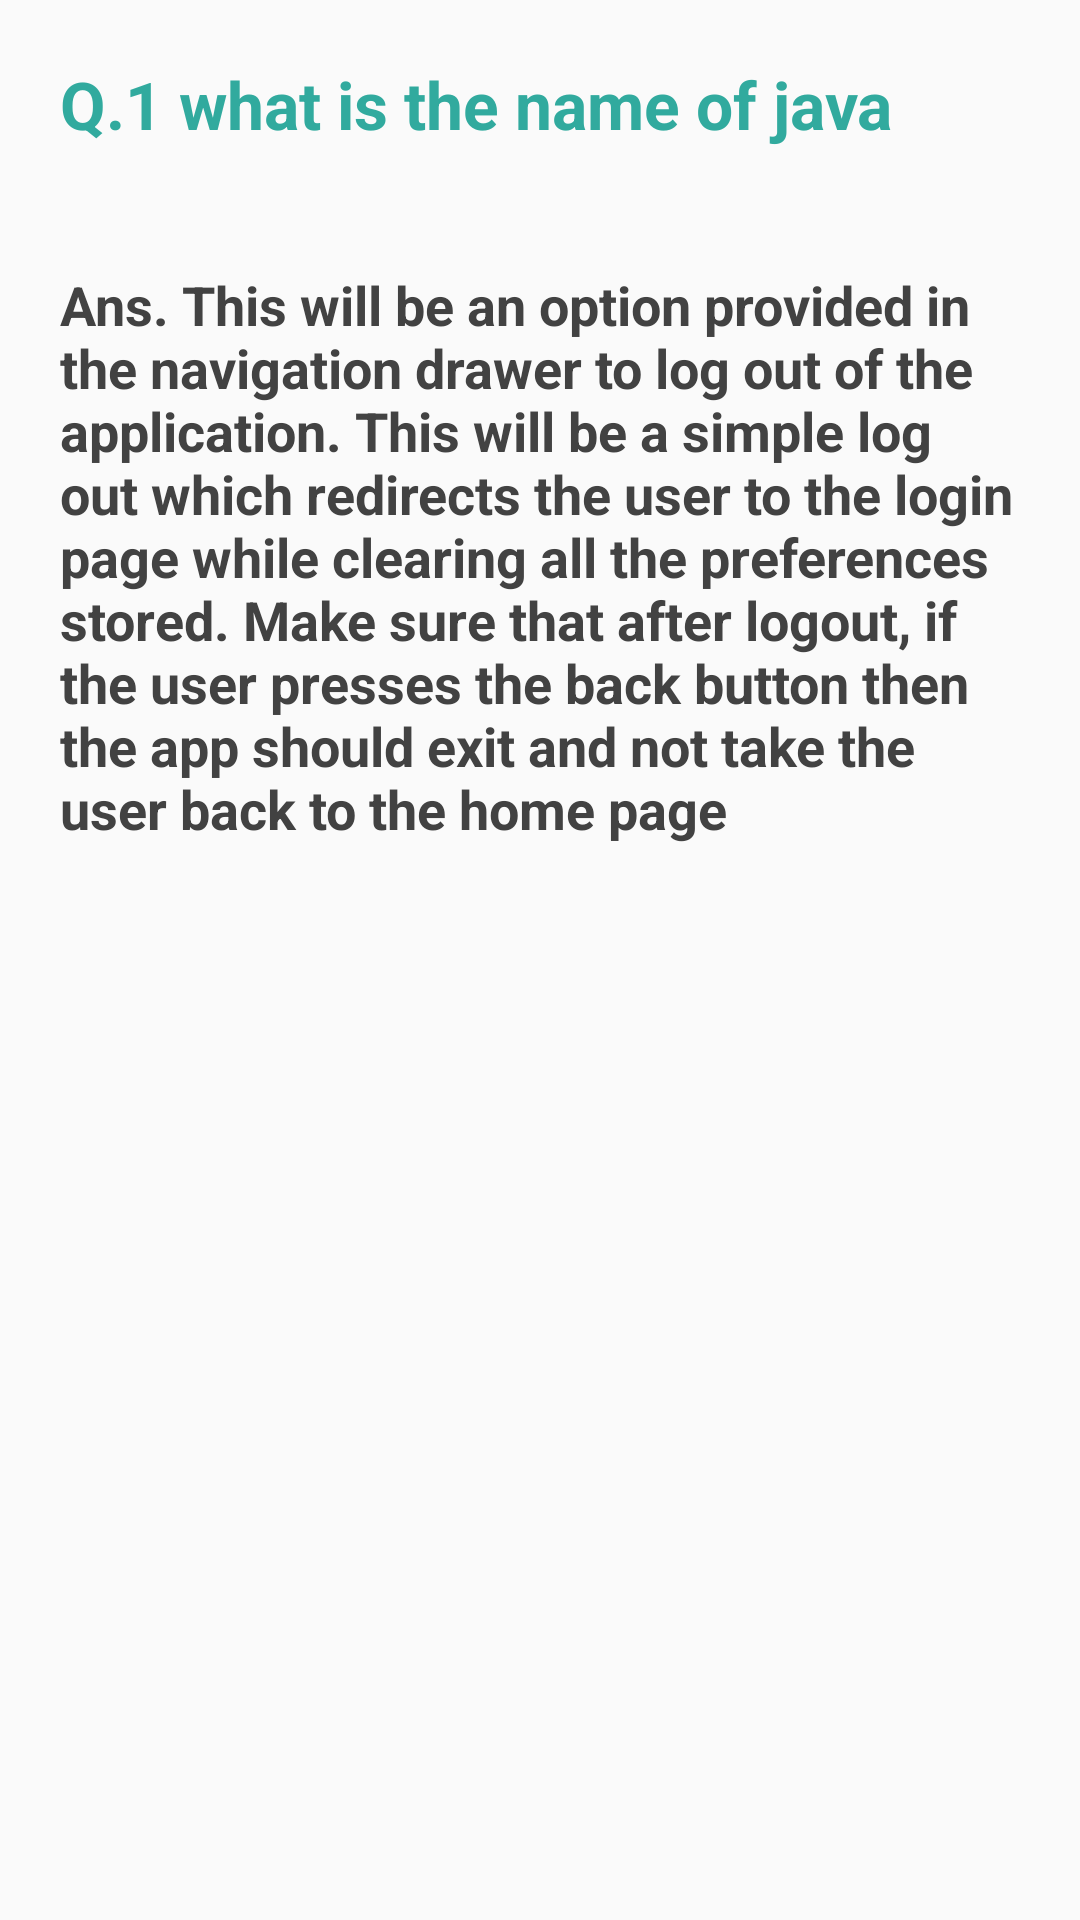

Reconstruct the res/layout file that produces this screen, plus the resources it refers to.
<!-- AndroidManifest.xml: application theme AppTheme -->
<!-- res/layout/single_row_faqs_recycler.xml -->
<?xml version="1.0" encoding="utf-8"?>
<RelativeLayout
    xmlns:android="http://schemas.android.com/apk/res/android" android:layout_width="match_parent"
    android:layout_height="wrap_content">

    <TextView
        android:layout_width="match_parent"
        android:layout_height="wrap_content"
        android:text="Q.1 what is the name of java"
        android:textSize="22sp"
        android:textColor="@color/colorAccent"
        android:textStyle="bold"
        android:padding="10dp"
        android:id="@+id/txtQuesiton"
        android:layout_margin="10dp"

        />

    <TextView
        android:id="@+id/txtAnswer"
        android:layout_width="match_parent"
        android:layout_height="wrap_content"
        android:layout_below="@id/txtQuesiton"
        android:text="Ans. This will be an option provided in the navigation drawer to log out of the application. This will be a simple log out which redirects the user to the login page while clearing all the preferences stored. Make sure that after logout, if the user presses the back button then the app should exit and not take the user back to the home page"
        android:padding="10dp"
        android:textSize="18sp"
        android:textStyle="bold"
        android:layout_margin="10dp"

        android:textColor="@color/colorBlack"/>



</RelativeLayout>
<!-- resources referenced by this layout -->
<resources>
  <color name="colorAccent">#31AA9E</color>
  <color name="colorBlack">#424242</color>
  <style name="AppTheme" parent="Theme.AppCompat.Light.NoActionBar">
          
          <item name="colorPrimary">@color/colorPrimary</item>
          <item name="colorPrimaryDark">@color/colorPrimaryDark</item>
          <item name="colorAccent">@color/colorAccent</item>
      </style>
  <color name="colorPrimary">#30ADA1</color>
  <color name="colorPrimaryDark">#249D91</color>
</resources>
